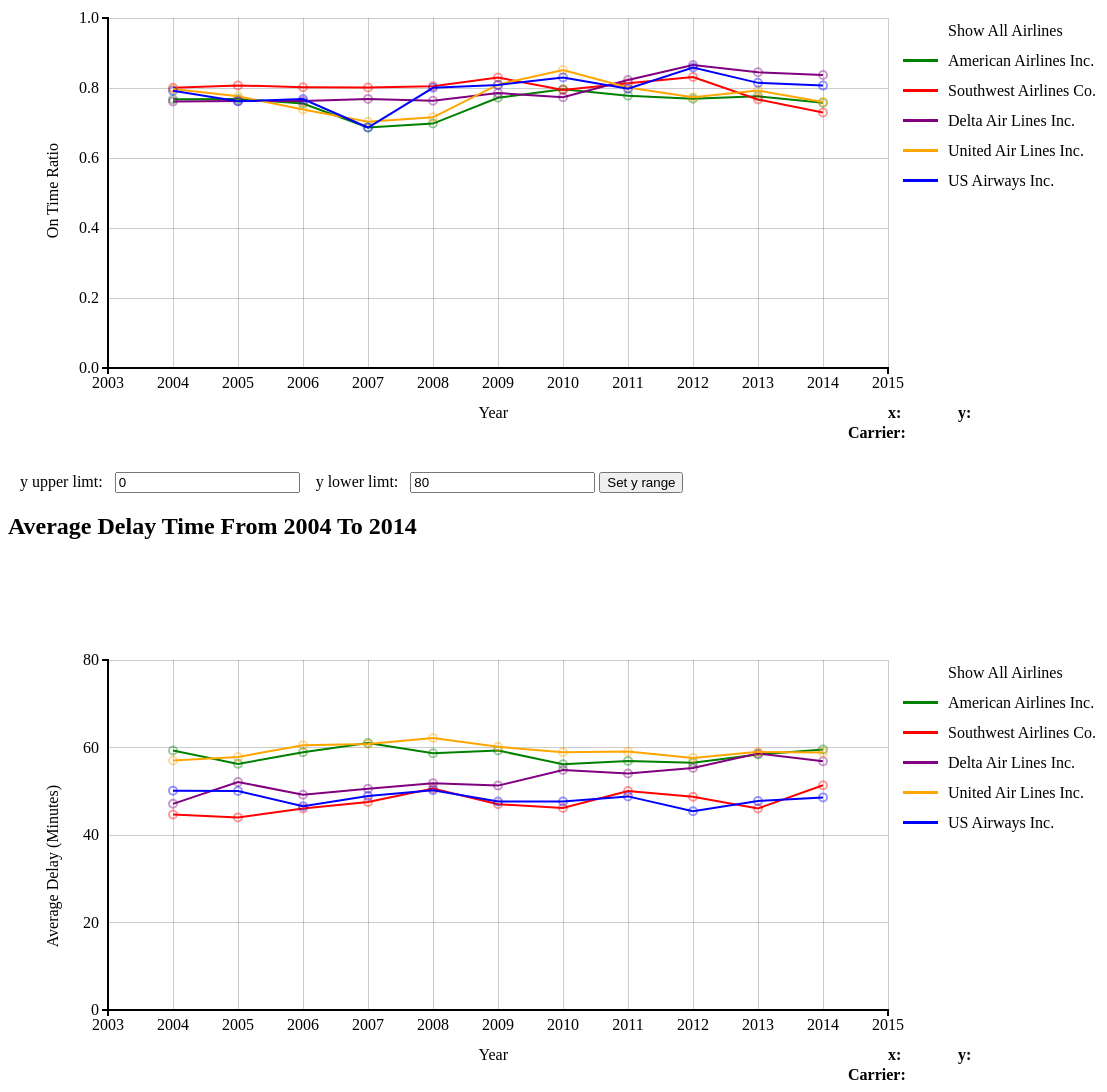
D3 v3 page, settled after 480 driven frames (8 s of simulated time); the page loaded 5 data file(s).


    // define color for each airline
    color_map = {
            'American Airlines Inc.' : 'green',
            'US Airways Inc.' : 'blue',
            'United Air Lines Inc.' : 'orange',
            'Southwest Airlines Co.' : 'red',
            'Delta Air Lines Inc.' : 'purple'
          }
    // The range on y axis is also passed into draw
		function draw(feature, index, y_min, y_max) {
			// set margin, width and height
			var margin = 100,
      		width = 1100 - margin,
      		height = 550 - margin;
      // index is used to decide where the chart should be placed
      // This is needed because I added forms on the page for the viewer 
      // to change range on y aixs and replot the charts
      if (index === 0 && d3.selectAll('h2')[0].length === 2) {
        var svg = d3.select('body').insert('svg', 'form:nth-of-type(2)');
      } else {
        var svg = d3.select("body")
        .append("svg");
      }

      svg.attr("width", width + margin)
         .attr("height", height + margin);

      // Make and add axis and y axis
      var x_scale = d3.scale.linear().range([margin, width - margin * 1.2]).domain([2003, 2015]);
      var y_scale = d3.scale.linear().range([height, margin]).domain([y_min, y_max]);

      var x_axis = d3.svg.axis()
                     .scale(x_scale)
                     .tickFormat(d3.format('d'));

      var y_axis = d3.svg.axis()
                     .scale(y_scale)
                     .orient('left')
                     .ticks(6);                    

      svg.append('g')
         .attr('class', 'x axis')
         .attr('transform', 'translate(0,' + height + ')')
         .call(x_axis);

      svg.append('g')
         .attr('class', 'y axis')
         .attr('transform', 'translate(' + margin + ',0)')
         .call(y_axis);
      // Add axis labels
      svg.append('text')
         .attr('text-anchor', 'end')
         .attr('x', width / 2)
         .attr('y', height + 50)
         .text('Year');

      var y_label = '';
      if (feature === 'on_time_ratio') {
        y_label = 'On Time Ratio'
      } else {
        y_label = 'Average Delay (Minutes)'
      }

      svg.append('text')
         .attr('text-anchor', 'end')
         .attr('y', 50)
         .attr('x', -height / 2)
         .attr('transform', 'rotate(-90)')
         .text(y_label)

      // Add grid lines by drawing horizontal and vertical lines
      svg.selectAll("line.verticalGrid").data(x_scale.ticks(11)).enter()
         .append("line")
         .attr(
         {
          "class":"verticalGrid",
          "y1" : height,
          "y2" : margin,
          "x1" : function(d){ return x_scale(d);},
          "x2" : function(d){ return x_scale(d);},
          "fill" : "none",
          "shape-rendering" : "crispEdges",
          "stroke" : "black",
          "stroke-width" : "1px",
          "stroke-opacity" : 0.2
        });

      svg.selectAll("line.horizontalGrid").data(y_scale.ticks(6)).enter()
         .append("line")
         .attr(
         {
          "class":"horizontalGrid",
          "x1" : margin,
          "x2" : width - margin * 1.2,
          "y1" : function(d){ return y_scale(d);},
          "y2" : function(d){ return y_scale(d);},
          "fill" : "none",
          "shape-rendering" : "crispEdges",
          "stroke" : "black",
          "stroke-width" : "1px",
          "stroke-opacity" : 0.2
        });

      // Decide where coordinates and carrier names will be displayed
      svg.append('text')
         .attr('x', width - margin * 1.2)
         .attr('y', height + margin * 0.5)
         .attr('class', 'tooltipLabel')
         .text('x:');

      svg.append('text')
         .attr('x', width - margin / 2)
         .attr('y', height + margin * 0.5)
         .attr('class', 'tooltipLabel')
         .text('y:');

      svg.append('text')
         .attr('x', width - margin - 60)
         .attr('y', height + margin * 0.7)
         .attr('class', 'tooltipLabel')
         .text('Carrier:');

      // Aggregation, calculate either yearly average on time ratio or delay time
      function agg_year(leaves) {

        var flights = d3.sum(leaves, function(d) {
          return d['arr_flights'];
        });

        var delayed = d3.sum(leaves, function(d) {
          return d['arr_del15'];
        });

        var cancelled = d3.sum(leaves, function(d) {
          return d['arr_cancelled'];
        })

        var diverted = d3.sum(leaves, function(d) {
          return d['arr_diverted'];
        })

        var carrier_name = leaves[0].carrier_name;

        var result = {
          'carrier_name' : carrier_name,
          'flights' : flights
        }
        // Average delay time is defined as the total delay time in minues over the entire year
        // divided over the total number of delayed flights
        if (feature === 'on_time_ratio') {
          var on_time = flights - delayed - cancelled - diverted;
          result[feature] = on_time / flights;
        } else if (feature === 'average_delay') {
          var delay_time = d3.sum(leaves, function(d) {
            return d[' arr_delay'];
          })
          result['average_delay'] = delay_time / delayed;
        }
        return result;
      }

      function callback(data) {
        var carrier = data[0]['carrier_name'];
        var color = color_map[carrier];
        // Aggregation
        var nested = d3.nest()
                       .key(function(d) {
                        return d['year'];
                      })
                       .rollup(agg_year)
                       .entries(data);
        plot_line(nested, color);
      }
      // Accessor function, convert everything into number
      function accessor(d) {
        d['arr_flights'] = +d["arr_flights"];
        d['arr_del15'] = +d['arr_del15'];
        d['arr_cancelled'] = +d['arr_cancelled'];
        d['arr_diverted'] = +d['arr_diverted'];
        d['year'] = +d['year'];
        d['carrier_ct'] = +d['carrier_ct'];
        d['weather_ct'] = +d[' weather_ct'];
        d['nas_ct'] = +d['nas_ct'];
        d['security_ct'] = +d['security_ct'];
        d['late_aircraft_ct'] = +d['late_aircraft_ct'];
        return d;
      }

      // lock is used to store whether a line was clicked, if at least one line was clicked, 
      // start the selection mode, otherwise remain in hover mode
      // Selection mode: Let the viewer select certain airlines to look at while hiding all else
      // Hover mode: Let the user hover cursor over an airline to briefly highlight it and hide
      // the rest
      // lock starts as false
      var lock = false;

      var group = svg.append('g')
                     .attr('class', feature);
      
      // Make a horizonal and a vertical dashed line to show 
      // the position of the mouse cursor better
      var h_line = group.append('line')
                        .attr('x1', 0)
                        .attr('x2', 0)
                        .attr('y1', 0)
                        .attr('y2', 0)
                        .style("stroke-dasharray", ("3, 3"))
                        .attr('stroke-width', 1)
                        .attr('stroke', 'magenta')
                        .attr('stroke-opacity', 1);

      var v_line = group.append('line')
                        .attr('x1', 0)
                        .attr('x2', 0)
                        .attr('y1', 0)
                        .attr('y2', 0)
                        .style("stroke-dasharray", ("3, 3"))
                        .attr('stroke-width', 1)
                        .attr('stroke', 'magenta')
                        .attr('stroke-opacity', 1);                       
      // The two dashed lines should move with the mouse cursor
      svg.on('mousemove', function() {
        var x = d3.mouse(this)[0];
        var y = d3.mouse(this)[1];
        // Only show dashed lines when cursor is within the chart
        if (x > margin && x < width && y > margin && y < height) {
          h_line.attr('stroke-opacity', 1)
                .attr('x1', margin)
                .attr('y1', y)
                .attr('x2', width)
                .attr('y2', y);

          v_line.attr('stroke-opacity', 1)
                .attr('x1', x)
                .attr('y1', height)
                .attr('x2', x)
                .attr('y2', margin);
        } else {
          // Hide dashed lines when cursor moves out
          h_line.attr('stroke-opacity', 0);
          v_line.attr('stroke-opacity', 0);
        }
      });
      // Draw all five lines
      d3.csv('AA2004to2014.csv', accessor, callback);
      d3.csv('SW2004to2014.csv', accessor, callback);
      d3.csv('Delta2004to2014.csv', accessor, callback);
      d3.csv('UA2004to2014.csv', accessor, callback);
      d3.csv('USAirway2004to2014.csv', accessor, callback);
          
      // Add legend
      var legend = svg.append('g')
                      .attr('class', 'legend')
                      .attr('transform', 'translate(' + (width - margin * 1.1) + ',' + height / 4 + ')')
                      .selectAll('g')
                      .data(['Show All Airlines', 'American Airlines Inc.', 'Southwest Airlines Co.', 'Delta Air Lines Inc.', 'United Air Lines Inc.', 'US Airways Inc.'])
                      .enter()
                      .append('g');
      // Every row of the legend contains a colored line and the carrier name               
      legend.append('line')
            .attr('x1', 5)
            .attr('x2', 40)
            .attr('y1', function(d, i) {
              return i * 30;
            })
            .attr('y2', function(d, i) {
              return i * 30;
            })
            .attr('stroke', function(d, i) {
              if (i === 0) {
                return 'white';
              }
              return color_map[d];
            })
            .attr('stroke-width', 3);

      legend.append('text')
            .attr('class', 'clickable')
            .attr('y', function(d, i) {
              return i * 30 + 5;
            })
            .attr('x', 50)
            .text(function(d) {
              return d;
            })
            .attr('font-size', 16);
      // Not really useful with the current color_map, but if a hex value starting with "#"
      // is used in color_map, this helps creating an id for the lines that can be selected 
      // with d3. Without this function, when calling d3.select("#" + id), and id is a hex 
      // number starting with "#", I will have two "#" which lead to erroneous behaviour
      function get_id(color) {
        var id;
        // Cut the "#" off from the bebinning from a hexadecimal number
        if (color[0] === '#') {
          id = color.slice(1);
        } else {
          id = color;
        }
        return id;
      }
      // Make all lines much dimmer by lowering their opacity
      // Hide all circles
      function hide_all_lines() {
        d3.select('.' + feature)
          .selectAll('path')
          .attr('stroke-opacity', 0.2);
        d3.select('.' + feature)
          .selectAll('g')
          .selectAll('circle')
          .attr('display', 'none');
      }
      // Restore opacity to 1 for all lines
      // Display all circles
      function show_all_lines() {
        d3.select('.' + feature)
          .selectAll('path')
          .attr('stroke-opacity', 1);
        d3.select('.' + feature)
          .selectAll('g')
          .selectAll('circle')
          .attr('display', 'block')
          .attr('stroke-opacity', 0.4);
      }
      // original_stroke_opacity is used to store the opacity of the line when the 
      // viewer mouseover a row in legend, this way I know how to change the opacity
      // back to when the mouseout event happens
      var original_stroke_opacity = 1;

      legend.on('mouseover', function(d) {

        if (d === 'Show All Airlines') {
          return;
        }
        // Every path has an id that is the same as their original color when first plotted
        // Select the corresponding path
        var path = d3.select('.' + feature)
                     .select('#' + get_id(color_map[d]));
        // Store the current stroke opacity                           
        original_stroke_opacity = path.attr('stroke-opacity');
        // Only need to call hide_all_lines when in hover mode
        if (lock === false) {
          hide_all_lines();
        }
        // Highlight the line
        path.attr('stroke', color_map[d])
            .attr('stroke-opacity', 1)
            .attr('stroke-width', 3);
        // Highlight the circles on the line
        d3.select('.' + feature)
          .select('#g'+get_id(color_map[d]))
          .selectAll('circle')
          .attr('display', 'block')
          .attr('stroke-opacity', 1);

        d3.select(this).select('text')
          .attr('font-weight', 'bold')
          .attr('font-size', 16);
      })

      legend.on('mouseout', function(d) {
        if (d === 'Show All Airlines') {
          return;
        }
        // Only need to show_all_lines when in hover mode
        if (lock === false) {
          show_all_lines();
        }
        // Restore the path to the state before mouseover
        var path = d3.select('.' + feature)
                     .select('#' + get_id(color_map[d]));
        path.attr('stroke-width', 2);
        path.attr('stroke-opacity', original_stroke_opacity);

        if (lock === false || original_stroke_opacity != 1) { 
          d3.select(this).select('text')
          .attr('font-size', 16)
          .attr('font-weight', 'normal');
        }
        // If the line was displayed before mouseover, show circles
        // Otherwise, hide the circles
        if (original_stroke_opacity == 1) {
          d3.select('.' + feature)
          .select('#g'+get_id(color_map[d]))
          .selectAll('circle')
          .attr('stroke-opacity', 0.4);
        } else {
          d3.select('.' + feature)
          .select('#g'+get_id(color_map[d]))
          .selectAll('circle')
          .attr('stroke-opacity', 0)
          .attr('display', 'none');
        }  
      })
      // Go into selection mode when the legend is clicked
      legend.on('click', function(d) {
        // if the "Show All Airlines" is clicked, go back to hover mode
        if (d === 'Show All Airlines') {
          lock = false;
          show_all_lines();
          legend.selectAll('text').attr('font-weight', 'normal');
          return;
        }

        var path = d3.select('.' + feature)
                     .select('#' + get_id(color_map[d]));
        // The selected line should stay selected
        if (lock === false || original_stroke_opacity != 1) {
          original_stroke_opacity = 1;
        } else {
          original_stroke_opacity = 0.2;
        }
        // Stay in selection mode
        lock = true;
      })
      // Plotting function
      function plot_line(nested, color) {
        // Append circles, circles are highlighted when mouse over, the coordiantes
        // and the carrier name will also be displayed at the bottom right corner
        group.append('g')
             .attr('id', 'g'+get_id(color))
             .selectAll("circle")
             .data(nested)
             .enter()
             .append("circle")
             .attr('class', 'clickable')
             .attr('cx', function(d) {
              return x_scale(d.key);
            })
             .attr('cy', function(d) {
              return y_scale(d.values[feature]);
            })
             .attr('r', 4)
             .attr('fill', color)
             .attr('stroke', color)
             .attr('stroke-width', 2)
             .attr('stroke-opacity', 0.4)
             .attr('fill-opacity', 0)
             .on('mouseover', function(d) {
              var path = d3.select('.' + feature)
                           .select('#' + get_id(color_map[d.values.carrier_name]));
              // If in selection mode and the current line is not selected, don't do anything
              if (path.attr('stroke-opacity') != 1) {
                return;
              }
              // Highlight the data point
              d3.select(this)
                .transition()
                .duration(150)
                .attr('stroke-opacity', 1)
                .attr('fill-opacity', 1);
              // Display carrier name and coordinates 
              group.append('text')
                   .attr('class', 'label')
                   .attr('fill-opacity', 0)
                   .transition()
                   .delay(100)
                   .attr('fill-opacity', 1)
                   .text(d.values.carrier_name)
                   .attr('x', width - margin)
                   .attr('y', height + margin * 0.7);

              group.append('text')
                   .attr('class', 'label') 
                   .attr('fill-opacity', 0)
                   .transition()
                   .delay(100)
                   .attr('fill-opacity', 1)
                   .attr('x', width - margin * 1.2 + 20)
                   .attr('y', height + margin * 0.5)
                   .text(d.key);   

              group.append('text')
                   .attr('class', 'label')
                   .attr('fill-opacity', 0)
                   .transition()
                   .delay(100)
                   .attr('fill-opacity', 1)
                   .attr('x', width - margin / 2 + 20)
                   .attr('y', height + margin * 0.5)
                   .text(d3.round(d.values[feature], 2));  
            })
             .on('mouseout', function(d) {
              // Stop highlighting the data point, remove coordinates and carrier name
              var path = d3.select('.' + feature)
                           .select('#' + get_id(color_map[d.values.carrier_name]));

              if (path.attr('stroke-opacity') != 1) {
                return;
              }
              d3.select(this)
                .transition()
                .duration(150)
                .attr('fill-opacity', 0)
                .attr('stroke-opacity', 0.4);
              group.selectAll('.label').remove();
             });

        // Draw the line
        var lineGen = d3.svg.line()
                        .x(function(d) {
                          return x_scale(d.key);
                        })
                        .y(function(d) {
                          return y_scale(d.values[feature]);
                        });

        group.append('path')
             .attr('id', get_id(color))
             .attr('d', lineGen(nested))
             .attr('stroke', color)
             .attr('stroke-opacity', 1)
             .attr('stroke-width', 2)
             .attr('fill', 'none');  
      }

    }
  

    // Make a text element for displaying error message when the viewer enters
    // invalid values for y range
    d3.select('body')
      .append('text')
      .attr('id', 'error')
      .text('');
    d3.select('body')
      .append('h4')
      .text('Hover over legend to highlight different airlines. Click on the legend to keep selected lines highlighted.')
    d3.select('body')
      .append('h4')
      .text('Hover on data points to display coordinates.')
    // Add header for the first chart
    d3.select('body')
      .append('h2')
      .text('On Time Performance From 2004 To 2014');
    // Draw the first plot
    draw('on_time_ratio', 0, 0, 1); 
  

    // Add header for the second chart
    d3.select('body')
      .append('h2')
      .text('Average Delay Time From 2004 To 2014');
    // Draw the second plot
    draw('average_delay', 1, 0, 80); 
    // Replot everything with the new y ranges for both plots
    function handleClick(event) {
      var y_min1 = +document.getElementById('myVal1').value;
      var y_max1 = +document.getElementById('myVal2').value;
      var y_min2 = +document.getElementById('myVal3').value;
      var y_max2 = +document.getElementById('myVal4').value;
      if (y_min1 >= 0 && y_max1 <= 1 && y_min1 < y_max1 && y_min2 >= 0 && y_min2 < y_max2) {
        d3.selectAll('svg').remove();
        d3.select('body')
          .select('#error')
          .text('');
        draw('on_time_ratio', 0, y_min1, y_max1);
        draw('average_delay', 1, y_min2, y_max2);
      } else {
        // Don't replot and display error message if entered values are invalid
        d3.select('body')
          .select('#error')
          .text('Invalid Input.');
      }
      return false;
    }
  

### data: Delta2004to2014.csv
year, month, carrier, carrier_name, airport, airport_name, arr_flights, arr_del15, carrier_ct, weather_ct, nas_ct, security_ct, late_aircraft_ct, arr_cancelled, arr_diverted, arr_delay, carrier_delay, weather_delay, nas_delay, security_delay, late_aircraft_delay, 
2004, 1, DL, Delta Air Lines Inc., ABQ, Albuquerque, NM: Albuquerque Internation…, 180, 33.00, 9.10, 0.68, 14.93, 0.00, 8.30, 1.00, 0.00, 1602, 441, 19.00, 567, 0.00, 575, 
2004, 1, DL, Delta Air Lines Inc., ALB, Albany, NY: Albany International, 202, 54.00, 20.37, 0.35, 18.61, 0.00, 14.67, 2.00, 0.00, 2181, 903, 29.00, 665, 0.00, 584, 
2004, 1, DL, Delta Air Lines Inc., ANC, Anchorage, AK: Ted Stevens Anchorage Int…, 62.00, 29.00, 8.94, 0.13, 11.80, 0.00, 8.14, 0.00, 0.00, 1325, 524, 8.00, 391, 0.00, 402, 
2004, 1, DL, Delta Air Lines Inc., ATL, Atlanta, GA: Hartsfield-Jackson Atlanta …, 17199, 3578, 538.8, 102.8, 2271, 10.43, 655.2, 408, 15.00, 166048, 33347, 9032, 91200, 667, 31802, 
2004, 1, DL, Delta Air Lines Inc., AUS, Austin, TX: Austin - Bergstrom Internati…, 209, 45.00, 13.81, 2.14, 17.58, 0.00, 11.46, 4.00, 0.00, 2123, 906, 157, 455, 0.00, 605, 
2004, 1, DL, Delta Air Lines Inc., BDL, Hartford, CT: Bradley International, 532, 110, 28.87, 1.37, 59.19, 0.00, 20.57, 4.00, 0.00, 3992, 1203, 61.00, 1749, 0.00, 979, 
2004, 1, DL, Delta Air Lines Inc., BHM, Birmingham, AL: Birmingham-Shuttlesworth…, 295, 49.00, 12.39, 1.58, 23.99, 0.00, 11.04, 11.00, 0.00, 1876, 598, 28.00, 739, 0.00, 511, 
2004, 1, DL, Delta Air Lines Inc., BIL, Billings, MT: Billings Logan Internation…, 3.00, 1.00, 0.47, 0.00, 0.53, 0.00, 0.00, 0.00, 0.00, 32.00, 15.00, 0.00, 17.00, 0.00, 0.00, 
2004, 1, DL, Delta Air Lines Inc., BNA, Nashville, TN: Nashville International, 234, 49.00, 9.79, 1.29, 19.79, 0.00, 18.13, 5.00, 0.00, 1790, 283, 110, 525, 0.00, 872, 
2004, 1, DL, Delta Air Lines Inc., BOI, Boise, ID: Boise Air Terminal, 62.00, 10.00, 0.88, 0.62, 5.68, 0.00, 2.83, 0.00, 0.00, 342, 25.00, 37.00, 171, 0.00, 109, 
2004, 1, DL, Delta Air Lines Inc., BOS, Boston, MA: Logan International, 1537, 230, 49.87, 3.62, 100.2, 0.00, 76.35, 25.00, 1.00, 8947, 2164, 214, 3016, 0.00, 3553, 
2004, 1, DL, Delta Air Lines Inc., BTR, Baton Rouge, LA: Baton Rouge Metropolita…, 57.00, 15.00, 2.17, 0.00, 11.34, 0.00, 1.48, 1.00, 2.00, 401, 103, 0.00, 236, 0.00, 62.00, 
2004, 1, DL, Delta Air Lines Inc., BWI, Baltimore, MD: Baltimore/Washington Inte…, 427, 92.00, 19.82, 2.96, 49.92, 0.00, 19.30, 9.00, 0.00, 3443, 778, 216, 1599, 0.00, 850, 
2004, 1, DL, Delta Air Lines Inc., BZN, Bozeman, MT: Bozeman Yellowstone Interna…, 60.00, 19.00, 2.81, 0.00, 9.00, 0.00, 7.20, 1.00, 0.00, 699, 104, 0.00, 351, 0.00, 244, 
2004, 1, DL, Delta Air Lines Inc., CAE, Columbia, SC: Columbia Metropolitan, 117, 30.00, 11.15, 0.29, 13.20, 0.00, 5.37, 10.00, 0.00, 827, 347, 6.00, 292, 0.00, 182, 
2004, 1, DL, Delta Air Lines Inc., CHS, Charleston, SC: Charleston AFB/Internati…, 156, 34.00, 9.42, 0.85, 10.83, 0.00, 12.91, 4.00, 0.00, 1263, 397, 20.00, 324, 0.00, 522, 
2004, 1, DL, Delta Air Lines Inc., CLE, Cleveland, OH: Cleveland-Hopkins Interna…, 297, 67.00, 16.73, 0.51, 35.14, 0.00, 14.62, 16.00, 1.00, 2683, 913, 68.00, 1038, 0.00, 664, 
2004, 1, DL, Delta Air Lines Inc., CLT, Charlotte, NC: Charlotte Douglas Interna…, 241, 49.00, 9.63, 0.36, 26.67, 0.00, 12.34, 15.00, 0.00, 1688, 411, 14.00, 618, 0.00, 645, 
2004, 1, DL, Delta Air Lines Inc., CMH, Columbus, OH: Port Columbus Internationa…, 296, 55.00, 18.04, 2.18, 20.56, 0.00, 14.22, 6.00, 1.00, 2059, 752, 70.00, 699, 0.00, 538, 
2004, 1, DL, Delta Air Lines Inc., COS, Colorado Springs, CO: City of Colorado S…, 61.00, 13.00, 1.34, 0.00, 11.66, 0.00, 0.00, 1.00, 0.00, 386, 92.00, 0.00, 294, 0.00, 0.00, 
2004, 1, DL, Delta Air Lines Inc., CVG, Cincinnati, OH: Cincinnati/Northern Kent…, 4652, 779, 154.7, 24.29, 418.9, 2.65, 178.5, 130, 9.00, 32413, 8960, 1615, 12733, 77.00, 9028, 
2004, 1, DL, Delta Air Lines Inc., DAB, Daytona Beach, FL: Daytona Beach Interna…, 153, 35.00, 13.36, 0.42, 6.50, 0.00, 14.73, 1.00, 0.00, 1717, 568, 15.00, 207, 0.00, 927, 
2004, 1, DL, Delta Air Lines Inc., DAY, Dayton, OH: James M Cox/Dayton Internati…, 212, 43.00, 15.87, 0.35, 13.61, 0.00, 13.17, 6.00, 1.00, 1868, 838, 35.00, 387, 0.00, 608, 
2004, 1, DL, Delta Air Lines Inc., DCA, Washington, DC: Ronald Reagan Washington…, 980, 160, 41.01, 3.23, 89.20, 0.00, 26.56, 45.00, 2.00, 5298, 1598, 225, 2574, 0.00, 901, 
2004, 1, DL, Delta Air Lines Inc., DEN, Denver, CO: Denver International, 526, 130, 36.88, 2.52, 67.77, 0.00, 22.82, 3.00, 1.00, 4689, 1352, 413, 1939, 0.00, 985, 
2004, 1, DL, Delta Air Lines Inc., DFW, Dallas/Fort Worth, TX: Dallas/Fort Worth…, 1785, 325, 85.18, 12.02, 174.4, 0.00, 53.44, 42.00, 0.00, 13377, 4603, 604, 5687, 0.00, 2483, 
2004, 1, DL, Delta Air Lines Inc., DTW, Detroit, MI: Detroit Metro Wayne County, 260, 61.00, 15.29, 0.38, 31.03, 0.00, 14.29, 19.00, 0.00, 2003, 591, 22.00, 823, 0.00, 567, 
2004, 1, DL, Delta Air Lines Inc., EGE, Eagle, CO: Eagle County Regional, 36.00, 18.00, 6.09, 0.00, 9.40, 0.00, 2.50, 1.00, 2.00, 667, 331, 0.00, 250, 0.00, 86.00, 
2004, 1, DL, Delta Air Lines Inc., ELP, El Paso, TX: El Paso International, 31.00, 11.00, 0.94, 0.00, 3.97, 0.00, 6.08, 0.00, 0.00, 445, 41.00, 0.00, 117, 0.00, 287, 
2004, 1, DL, Delta Air Lines Inc., EWR, Newark, NJ: Newark Liberty International, 686, 176, 27.58, 1.61, 111.6, 0.00, 35.26, 22.00, 0.00, 8147, 1375, 70.00, 4792, 0.00, 1910, 
2004, 1, DL, Delta Air Lines Inc., FCA, Kalispell, MT: Glacier Park Internationa…, 11.00, 5.00, 2.35, 0.00, 0.60, 0.00, 2.05, 0.00, 1.00, 192, 92.00, 0.00, 36.00, 0.00, 64.00, 
2004, 1, DL, Delta Air Lines Inc., FLL, Fort Lauderdale, FL: Fort Lauderdale-Hol…, 917, 216, 51.59, 12.83, 104.6, 1.00, 45.95, 3.00, 3.00, 9096, 2336, 629, 3830, 87.00, 2214, 
2004, 1, DL, Delta Air Lines Inc., GEG, Spokane, WA: Spokane International, 8.00, 4.00, 0.99, 0.58, 0.58, 0.00, 1.85, 0.00, 0.00, 170, 73.00, 21.00, 20.00, 0.00, 56.00, 
2004, 1, DL, Delta Air Lines Inc., GRR, Grand Rapids, MI: Gerald R. Ford Interna…, 54.00, 13.00, 6.76, 0.00, 5.39, 0.00, 0.85, 1.00, 0.00, 506, 358, 0.00, 124, 0.00, 24.00, 
… [head cut at 6 KiB]
### data: UA2004to2014.csv
year, month, carrier, carrier_name, airport, airport_name, arr_flights, arr_del15, carrier_ct, weather_ct, nas_ct, security_ct, late_aircraft_ct, arr_cancelled, arr_diverted, arr_delay, carrier_delay, weather_delay, nas_delay, security_delay, late_aircraft_delay, 
2004, 1, UA, United Air Lines Inc., ABQ, Albuquerque, NM: Albuquerque Internation…, 155, 24.00, 10.87, 0.00, 6.73, 0.00, 6.40, 0.00, 0.00, 1057, 439, 0.00, 234, 0.00, 384, 
2004, 1, UA, United Air Lines Inc., ALB, Albany, NY: Albany International, 67.00, 21.00, 5.74, 0.00, 3.81, 0.00, 11.45, 1.00, 0.00, 1749, 342, 0.00, 104, 0.00, 1303, 
2004, 1, UA, United Air Lines Inc., ANC, Anchorage, AK: Ted Stevens Anchorage Int…, 62.00, 14.00, 2.83, 0.74, 8.28, 0.00, 2.14, 0.00, 0.00, 543, 83.00, 28.00, 312, 0.00, 120, 
2004, 1, UA, United Air Lines Inc., ATL, Atlanta, GA: Hartsfield-Jackson Atlanta …, 394, 105, 22.21, 0.36, 43.12, 0.00, 39.32, 6.00, 0.00, 6753, 1534, 27.00, 1955, 0.00, 3237, 
2004, 1, UA, United Air Lines Inc., AUS, Austin, TX: Austin - Bergstrom Internati…, 62.00, 14.00, 3.94, 0.72, 3.71, 0.00, 5.63, 0.00, 0.00, 807, 194, 48.00, 192, 0.00, 373, 
2004, 1, UA, United Air Lines Inc., BDL, Hartford, CT: Bradley International, 212, 61.00, 22.25, 1.41, 11.63, 0.00, 25.71, 6.00, 0.00, 3291, 718, 140, 356, 0.00, 2077, 
2004, 1, UA, United Air Lines Inc., BIL, Billings, MT: Billings Logan Internation…, 62.00, 14.00, 6.22, 0.72, 1.90, 0.00, 5.15, 0.00, 0.00, 1048, 272, 171, 117, 0.00, 488, 
2004, 1, UA, United Air Lines Inc., BOI, Boise, ID: Boise Air Terminal, 124, 47.00, 12.96, 1.34, 11.99, 0.00, 20.72, 2.00, 1.00, 2843, 627, 44.00, 548, 0.00, 1624, 
2004, 1, UA, United Air Lines Inc., BOS, Boston, MA: Logan International, 797, 123, 34.02, 3.89, 27.54, 0.00, 57.54, 26.00, 0.00, 6892, 1815, 291, 908, 0.00, 3878, 
2004, 1, UA, United Air Lines Inc., BTV, Burlington, VT: Burlington International, 31.00, 16.00, 2.51, 0.00, 1.53, 0.00, 11.95, 1.00, 0.00, 993, 198, 0.00, 44.00, 0.00, 751, 
2004, 1, UA, United Air Lines Inc., BUF, Buffalo, NY: Buffalo Niagara Internation…, 68.00, 31.00, 7.38, 0.35, 6.60, 0.00, 16.67, 1.00, 0.00, 2994, 652, 38.00, 208, 0.00, 2096, 
2004, 1, UA, United Air Lines Inc., BUR, Burbank, CA: Bob Hope, 120, 18.00, 2.48, 0.00, 1.67, 0.00, 13.85, 0.00, 0.00, 1384, 106, 0.00, 177, 0.00, 1101, 
2004, 1, UA, United Air Lines Inc., BWI, Baltimore, MD: Baltimore/Washington Inte…, 469, 101, 26.32, 3.26, 22.25, 0.00, 49.17, 7.00, 0.00, 5273, 1251, 191, 910, 0.00, 2921, 
2004, 1, UA, United Air Lines Inc., CLE, Cleveland, OH: Cleveland-Hopkins Interna…, 248, 67.00, 15.06, 1.85, 13.64, 0.00, 36.45, 6.00, 0.00, 4751, 945, 72.00, 524, 0.00, 3210, 
2004, 1, UA, United Air Lines Inc., CLT, Charlotte, NC: Charlotte Douglas Interna…, 244, 61.00, 16.87, 0.00, 10.01, 0.00, 34.12, 7.00, 0.00, 4110, 895, 0.00, 384, 0.00, 2831, 
2004, 1, UA, United Air Lines Inc., CMH, Columbus, OH: Port Columbus Internationa…, 280, 77.00, 21.87, 1.87, 8.48, 0.00, 44.79, 9.00, 0.00, 4855, 1183, 84.00, 366, 0.00, 3222, 
2004, 1, UA, United Air Lines Inc., COS, Colorado Springs, CO: City of Colorado S…, 120, 25.00, 6.83, 0.10, 8.64, 0.00, 9.42, 2.00, 0.00, 1414, 283, 18.00, 368, 0.00, 745, 
2004, 1, UA, United Air Lines Inc., CVG, Cincinnati, OH: Cincinnati/Northern Kent…, 67.00, 26.00, 3.63, 0.60, 8.09, 0.00, 13.68, 4.00, 0.00, 1808, 219, 51.00, 301, 0.00, 1237, 
2004, 1, UA, United Air Lines Inc., DAY, Dayton, OH: James M Cox/Dayton Internati…, 68.00, 23.00, 4.67, 1.00, 6.05, 0.00, 11.29, 6.00, 0.00, 1860, 404, 95.00, 222, 0.00, 1139, 
2004, 1, UA, United Air Lines Inc., DCA, Washington, DC: Ronald Reagan Washington…, 376, 80.00, 20.92, 1.12, 20.37, 0.00, 37.58, 20.00, 0.00, 5051, 1016, 67.00, 735, 0.00, 3233, 
2004, 1, UA, United Air Lines Inc., DEN, Denver, CO: Denver International, 7138, 1262, 335.9, 48.08, 553, 0.00, 325.1, 65.00, 4.00, 63266, 19363, 2999, 16964, 0.00, 23940, 
2004, 1, UA, United Air Lines Inc., DFW, Dallas/Fort Worth, TX: Dallas/Fort Worth…, 512, 131, 39.69, 0.65, 40.14, 0.00, 50.52, 7.00, 2.00, 6803, 1921, 30.00, 1366, 0.00, 3486, 
2004, 1, UA, United Air Lines Inc., DSM, Des Moines, IA: Des Moines International, 217, 68.00, 21.86, 2.64, 11.65, 0.00, 31.85, 2.00, 1.00, 4864, 1196, 193, 440, 0.00, 3035, 
2004, 1, UA, United Air Lines Inc., DTW, Detroit, MI: Detroit Metro Wayne County, 340, 100, 33.33, 2.42, 18.06, 0.00, 46.19, 7.00, 0.00, 5985, 1626, 140, 718, 0.00, 3501, 
2004, 1, UA, United Air Lines Inc., EGE, Eagle, CO: Eagle County Regional, 2.00, 1.00, 0.00, 0.00, 1.00, 0.00, 0.00, 1.00, 0.00, 56.00, 0.00, 0.00, 56.00, 0.00, 0.00, 
2004, 1, UA, United Air Lines Inc., EWR, Newark, NJ: Newark Liberty International, 627, 129, 30.52, 1.17, 46.91, 0.00, 50.40, 17.00, 3.00, 6836, 1193, 44.00, 2388, 0.00, 3211, 
2004, 1, UA, United Air Lines Inc., FLL, Fort Lauderdale, FL: Fort Lauderdale-Hol…, 130, 49.00, 18.35, 0.73, 10.17, 0.00, 19.76, 0.00, 0.00, 2811, 825, 50.00, 377, 0.00, 1559, 
2004, 1, UA, United Air Lines Inc., GEG, Spokane, WA: Spokane International, 124, 40.00, 12.87, 1.28, 10.83, 0.00, 15.02, 1.00, 0.00, 2666, 820, 163, 542, 0.00, 1141, 
2004, 1, UA, United Air Lines Inc., GRR, Grand Rapids, MI: Gerald R. Ford Interna…, 99.00, 45.00, 10.61, 1.75, 6.92, 0.00, 25.71, 3.00, 0.00, 3231, 604, 208, 212, 0.00, 2207, 
2004, 1, UA, United Air Lines Inc., GSO, Greensboro/High Point, NC: Piedmont Tria…, 62.00, 18.00, 2.45, 0.39, 2.95, 0.00, 12.21, 5.00, 0.00, 1547, 142, 27.00, 227, 0.00, 1151, 
2004, 1, UA, United Air Lines Inc., GUC, Gunnison, CO: Gunnison-Crested Butte Reg…, 9.00, 1.00, 0.80, 0.00, 0.20, 0.00, 0.00, 1.00, 0.00, 15.00, 12.00, 0.00, 3.00, 0.00, 0.00, 
2004, 1, UA, United Air Lines Inc., HDN, Hayden, CO: Yampa Valley, 31.00, 14.00, 3.83, 0.24, 2.07, 0.00, 7.86, 1.00, 0.00, 755, 131, 28.00, 130, 0.00, 466, 
2004, 1, UA, United Air Lines Inc., HNL, Honolulu, HI: Honolulu International, 278, 90.00, 27.43, 1.49, 58.73, 0.00, 2.35, 0.00, 2.00, 3382, 1294, 127, 1804, 0.00, 157, 
2004, 1, UA, United Air Lines Inc., IAD, Washington, DC: Washington Dulles Intern…, 1868, 288, 87.69, 6.44, 82.27, 0.00, 111.6, 28.00, 0.00, 14556, 4393, 386, 2356, 0.00, 7421, 
… [head cut at 6 KiB]
### data: SW2004to2014.csv
year, month, carrier, carrier_name, airport, airport_name, arr_flights, arr_del15, carrier_ct, weather_ct, nas_ct, security_ct, late_aircraft_ct, arr_cancelled, arr_diverted, arr_delay, carrier_delay, weather_delay, nas_delay, security_delay, late_aircraft_delay, 
2004, 1, WN, Southwest Airlines Co., ABQ, Albuquerque, NM: Albuquerque Internation…, 1835, 236, 69.45, 0.54, 41.48, 0.00, 124.5, 28.00, 0.00, 9112, 2945, 57.00, 1297, 0.00, 4813, 
2004, 1, WN, Southwest Airlines Co., ALB, Albany, NY: Albany International, 293, 53.00, 11.54, 2.46, 13.97, 0.00, 25.04, 9.00, 0.00, 2789, 727, 227, 631, 0.00, 1204, 
2004, 1, WN, Southwest Airlines Co., AMA, Amarillo, TX: Rick Husband Amarillo Inte…, 305, 33.00, 12.85, 0.00, 2.63, 0.72, 16.80, 4.00, 0.00, 1052, 451, 0.00, 67.00, 18.00, 516, 
2004, 1, WN, Southwest Airlines Co., AUS, Austin, TX: Austin - Bergstrom Internati…, 1336, 157, 47.93, 0.04, 21.40, 0.00, 87.62, 27.00, 1.00, 6202, 1730, 5.00, 807, 0.00, 3660, 
2004, 1, WN, Southwest Airlines Co., BDL, Hartford, CT: Bradley International, 467, 65.00, 16.09, 3.61, 14.92, 0.00, 30.38, 8.00, 1.00, 3109, 621, 339, 666, 0.00, 1483, 
2004, 1, WN, Southwest Airlines Co., BHM, Birmingham, AL: Birmingham-Shuttlesworth…, 781, 122, 33.72, 3.11, 19.35, 0.00, 65.83, 6.00, 2.00, 4824, 1173, 233, 814, 0.00, 2604, 
2004, 1, WN, Southwest Airlines Co., BNA, Nashville, TN: Nashville International, 2520, 324, 83.84, 10.36, 74.42, 0.79, 154.6, 36.00, 1.00, 14343, 3938, 629, 2428, 19.00, 7329, 
2004, 1, WN, Southwest Airlines Co., BOI, Boise, ID: Boise Air Terminal, 525, 97.00, 18.10, 7.70, 22.39, 0.95, 47.86, 10.00, 3.00, 4024, 650, 588, 587, 100, 2099, 
2004, 1, WN, Southwest Airlines Co., BUF, Buffalo, NY: Buffalo Niagara Internation…, 290, 50.00, 16.45, 1.49, 15.86, 0.00, 16.19, 5.00, 0.00, 2471, 815, 155, 722, 0.00, 779, 
2004, 1, WN, Southwest Airlines Co., BUR, Burbank, CA: Bob Hope, 1504, 221, 58.02, 6.14, 19.12, 0.80, 136.9, 17.00, 7.00, 8123, 1846, 414, 760, 13.00, 5090, 
2004, 1, WN, Southwest Airlines Co., BWI, Baltimore, MD: Baltimore/Washington Inte…, 4729, 605, 131.9, 14.67, 129.7, 1.83, 326.8, 109, 18.00, 28072, 6286, 957, 4583, 173, 16073, 
2004, 1, WN, Southwest Airlines Co., CLE, Cleveland, OH: Cleveland-Hopkins Interna…, 549, 136, 27.75, 7.90, 48.83, 0.90, 50.63, 11.00, 1.00, 6386, 1239, 941, 1411, 28.00, 2767, 
2004, 1, WN, Southwest Airlines Co., CMH, Columbus, OH: Port Columbus Internationa…, 470, 64.00, 21.95, 1.91, 13.44, 0.00, 26.70, 2.00, 0.00, 3044, 804, 148, 533, 0.00, 1559, 
2004, 1, WN, Southwest Airlines Co., CRP, Corpus Christi, TX: Corpus Christi Inter…, 163, 18.00, 3.90, 0.00, 3.00, 0.00, 11.11, 1.00, 0.00, 669, 149, 0.00, 71.00, 0.00, 449, 
2004, 1, WN, Southwest Airlines Co., DAL, Dallas, TX: Dallas Love Field, 3546, 293, 65.92, 11.73, 28.12, 0.00, 187.2, 144, 14.00, 13120, 2297, 1742, 986, 0.00, 8095, 
2004, 1, WN, Southwest Airlines Co., DTW, Detroit, MI: Detroit Metro Wayne County, 488, 76.00, 20.80, 4.58, 26.53, 0.00, 24.09, 8.00, 1.00, 3159, 939, 218, 761, 0.00, 1241, 
2004, 1, WN, Southwest Airlines Co., ELP, El Paso, TX: El Paso International, 1067, 140, 30.93, 1.00, 21.44, 1.38, 85.26, 13.00, 0.00, 5061, 1030, 41.00, 574, 24.00, 3392, 
2004, 1, WN, Southwest Airlines Co., FLL, Fort Lauderdale, FL: Fort Lauderdale-Hol…, 1087, 183, 42.74, 4.14, 47.85, 0.04, 88.23, 8.00, 0.00, 9025, 1777, 258, 1943, 2.00, 5045, 
2004, 1, WN, Southwest Airlines Co., GEG, Spokane, WA: Spokane International, 433, 87.00, 9.78, 7.69, 16.61, 0.83, 52.09, 20.00, 1.00, 3286, 344, 516, 433, 18.00, 1975, 
2004, 1, WN, Southwest Airlines Co., HOU, Houston, TX: William P Hobby, 4031, 477, 94.71, 10.67, 80.27, 2.20, 289.1, 139, 4.00, 19494, 3720, 666, 2338, 62.00, 12708, 
2004, 1, WN, Southwest Airlines Co., HRL, Harlingen/San Benito, TX: Valley Interna…, 348, 40.00, 14.28, 1.62, 2.15, 0.05, 21.91, 4.00, 0.00, 1371, 454, 80.00, 67.00, 3.00, 767, 
2004, 1, WN, Southwest Airlines Co., IAH, Houston, TX: George Bush Intercontinenta…, 158, 16.00, 3.37, 1.44, 4.25, 0.00, 6.94, 3.00, 0.00, 665, 141, 74.00, 129, 0.00, 321, 
2004, 1, WN, Southwest Airlines Co., IND, Indianapolis, IN: Indianapolis Internati…, 506, 93.00, 24.56, 2.01, 16.99, 0.00, 49.44, 2.00, 0.00, 4436, 1177, 121, 757, 0.00, 2381, 
2004, 1, WN, Southwest Airlines Co., ISP, Islip, NY: Long Island MacArthur, 722, 105, 33.47, 2.91, 25.41, 0.47, 42.75, 14.00, 2.00, 4694, 1416, 205, 928, 8.00, 2137, 
2004, 1, WN, Southwest Airlines Co., JAN, Jackson/Vicksburg, MS: Jackson Medgar Wi…, 274, 36.00, 11.06, 1.55, 5.19, 1.20, 16.99, 6.00, 0.00, 1417, 426, 49.00, 204, 22.00, 716, 
2004, 1, WN, Southwest Airlines Co., JAX, Jacksonville, FL: Jacksonville Internati…, 590, 87.00, 13.76, 0.84, 17.98, 0.00, 54.43, 5.00, 1.00, 4625, 638, 101, 682, 0.00, 3204, 
2004, 1, WN, Southwest Airlines Co., LAS, Las Vegas, NV: McCarran International, 5469, 792, 158.4, 11.33, 210.1, 6.09, 406.1, 74.00, 3.00, 29481, 5646, 597, 6172, 281, 16785, 
2004, 1, WN, Southwest Airlines Co., LAX, Los Angeles, CA: Los Angeles Internation…, 3290, 459, 115.4, 6.11, 97.91, 1.70, 237.9, 90.00, 3.00, 18091, 4109, 801, 3171, 40.00, 9970, 
2004, 1, WN, Southwest Airlines Co., LBB, Lubbock, TX: Lubbock Preston Smith Inter…, 405, 51.00, 9.60, 1.00, 5.42, 0.45, 34.53, 4.00, 1.00, 1903, 342, 25.00, 117, 10.00, 1409, 
2004, 1, WN, Southwest Airlines Co., LIT, Little Rock, AR: Bill and Hillary Clinto…, 427, 57.00, 12.59, 1.49, 9.48, 0.94, 32.49, 3.00, 0.00, 2452, 460, 84.00, 283, 17.00, 1608, 
2004, 1, WN, Southwest Airlines Co., MAF, Midland/Odessa, TX: Midland Internationa…, 395, 47.00, 11.95, 0.10, 4.70, 0.00, 30.26, 8.00, 0.00, 1849, 465, 2.00, 132, 0.00, 1250, 
2004, 1, WN, Southwest Airlines Co., MCI, Kansas City, MO: Kansas City Internation…, 2009, 326, 82.88, 11.21, 76.25, 2.56, 153.1, 46.00, 3.00, 13989, 3677, 556, 2281, 56.00, 7419, 
2004, 1, WN, Southwest Airlines Co., MCO, Orlando, FL: Orlando International, 1956, 287, 69.74, 4.27, 67.55, 2.37, 143.1, 11.00, 1.00, 13785, 3330, 493, 2472, 105, 7385, 
… [head cut at 6 KiB]
### data: AA2004to2014.csv, 1489701 bytes — head not shown
### data: USAirway2004to2014.csv, 1687696 bytes — head not shown